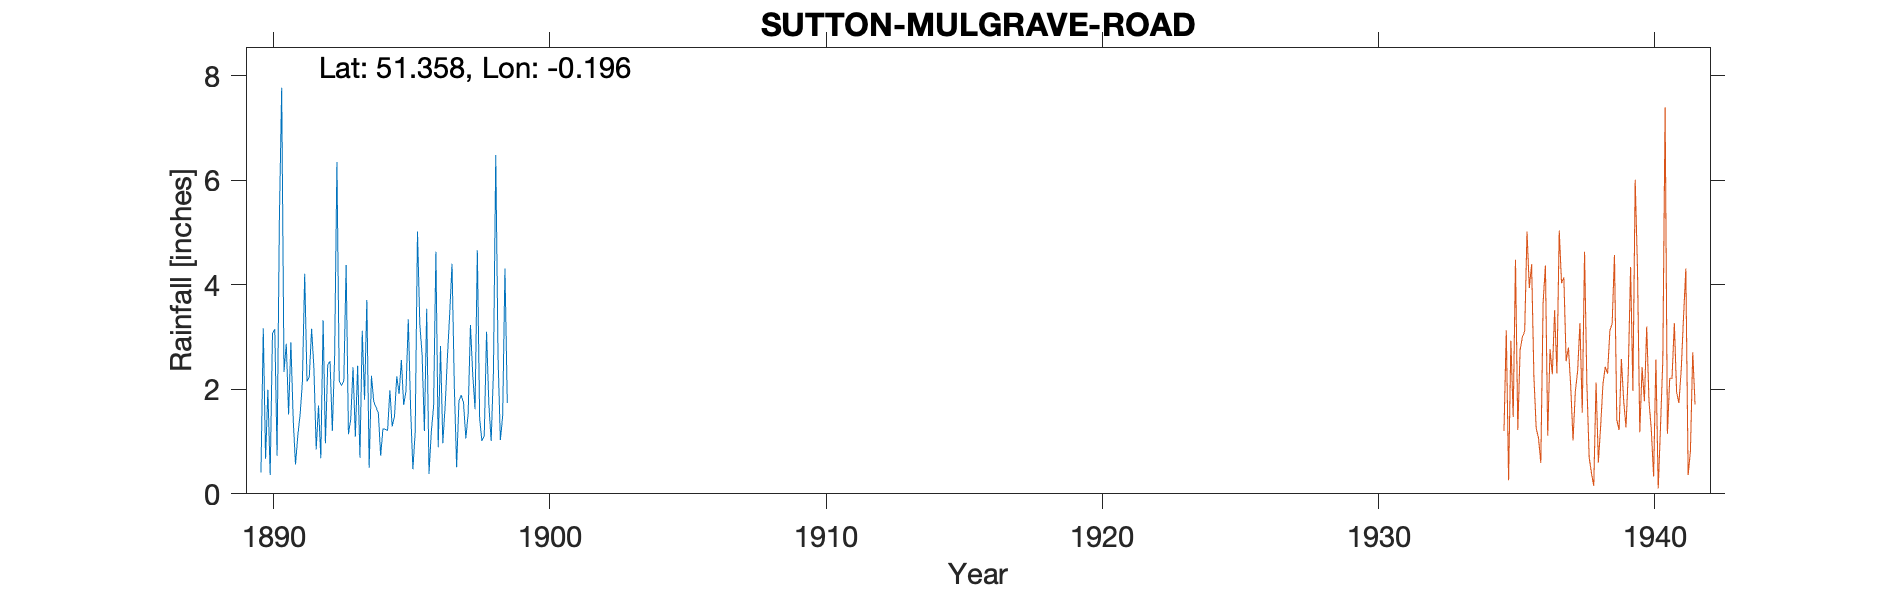

Source data for this figure (header and first rows):
SUTTON-MULGRAVE-ROAD, , , , , , , , , , , , , , , , , , , , , , , 
Grid ref, TQ257636, Long, -0.1958, Lat, 51.36, Elevation, 230, ft, , , , , , , , , , , , , , , 
Station no, 142/8, , , , , , , , , , , , , , , , , , , , , , 
, 1870, 1871, 1872, 1873, 1874, 1875, 1876, 1877, 1878, 1879, 1880, 1881, 1882, 1883, 1884, 1885, 1886, 1887, 1888, 1889, 1890, 1891, 1892
January, , , , , , , , 5.32, 0.92, 2.75, 0.41, 1.52, 0.85, 2.17, 2.26, 1.91, 3.54, 2.05, 1.01, 1.14, 2.51, 2.11, 0.5
February, , , , , , , , 2.08, 1.41, 3.33, 3.17, 2.9, 1.69, 4.38, 1.76, 2.56, 0.38, 0.51, 1.11, 2, 1.03, 0.05, 1.5
March, , , , , , , , 2.19, 1.15, 0.7, 0.67, 1.43, 0.68, 1.14, 1.66, 1.7, 1.19, 1.77, 3.1, 2.16, 2.09, 2.03, 1.42
April, , , , , , , , 3.59, 3.87, 2.55, 1.99, 0.56, 3.32, 1.43, 1.54, 1.97, 1.68, 1.89, 1.71, 2.19, 1.98, 0.76, 1.16
May, , , , , , , , 2.21, 3.86, 3.59, 0.36, 1.11, 0.97, 2.42, 0.73, 3.34, 4.63, 1.74, 1.01, 3.29, 1.67, 3.19, 1.21
June, , , , , , , , 1.46, 2.66, 3.68, 3.07, 1.52, 2.46, 1.09, 1.25, 1.64, 0.89, 1.06, 2.35, 1, 3.27, 1.5, 2.83
July, , , , , , , , 3.2, 0.87, 2.92, 3.15, 2.14, 2.54, 2.45, 1.23, 0.47, 2.83, 1.53, 6.48, 2.95, 4.64, 3.27, 1.77
August, , , , , , , , 3.15, 4.3, 4.65, 0.73, 4.21, 1.2, 0.69, 1.21, 1.18, 0.97, 3.23, 2.59, 2, 2.15, 4.61, 3.3
September, , , , , , , , 1.31, 1.23, 3.25, 5.25, 2.15, 2.63, 3.12, 1.98, 5.02, 1.67, 2.28, 1.03, 1.15, 0.97, 1.03, 2.08
October, , , , , , , , 1.95, 1.92, 0.61, 7.77, 2.24, 6.35, 1.8, 1.29, 3.25, 2.61, 1.62, 1.49, 4.33, 1.25, 5.79, 4.29
November, , , , , , , , 4.92, 3.27, 1.12, 2.33, 3.16, 2.16, 3.71, 1.48, 2.66, 3.46, 4.66, 4.31, 0.78, 1.91, 2.89, 2.61
December, , , , , , , , 2.13, 1.62, 1.13, 2.87, 2.4, 2.07, 0.5, 2.25, 1.2, 4.4, 1.44, 1.74, 1.36, 0.82, 3.59, 1.32
Total, , , , , , , , 33.51, 27.08, 30.28, 31.77, 25.34, 26.92, 24.9, 18.64, 26.9, 28.25, 23.78, 27.93, 24.35, 24.29, 30.82, 23.99
Observer lived at Thorn Lodge, , , , , , , , , , , , , , , , , , , , , , , 
1880 sheet has a note Gauge formerly on …, , , , , , , , , , , , , , , , , , , , , , , 
Still unorthodox as lowered from 7ft 3in…, , , , , , , , , , , , , , , , , , , , , , , 
NGR given for open land opposite likely …, , , , , , , , , , , , , , , , , , , , , , , 
